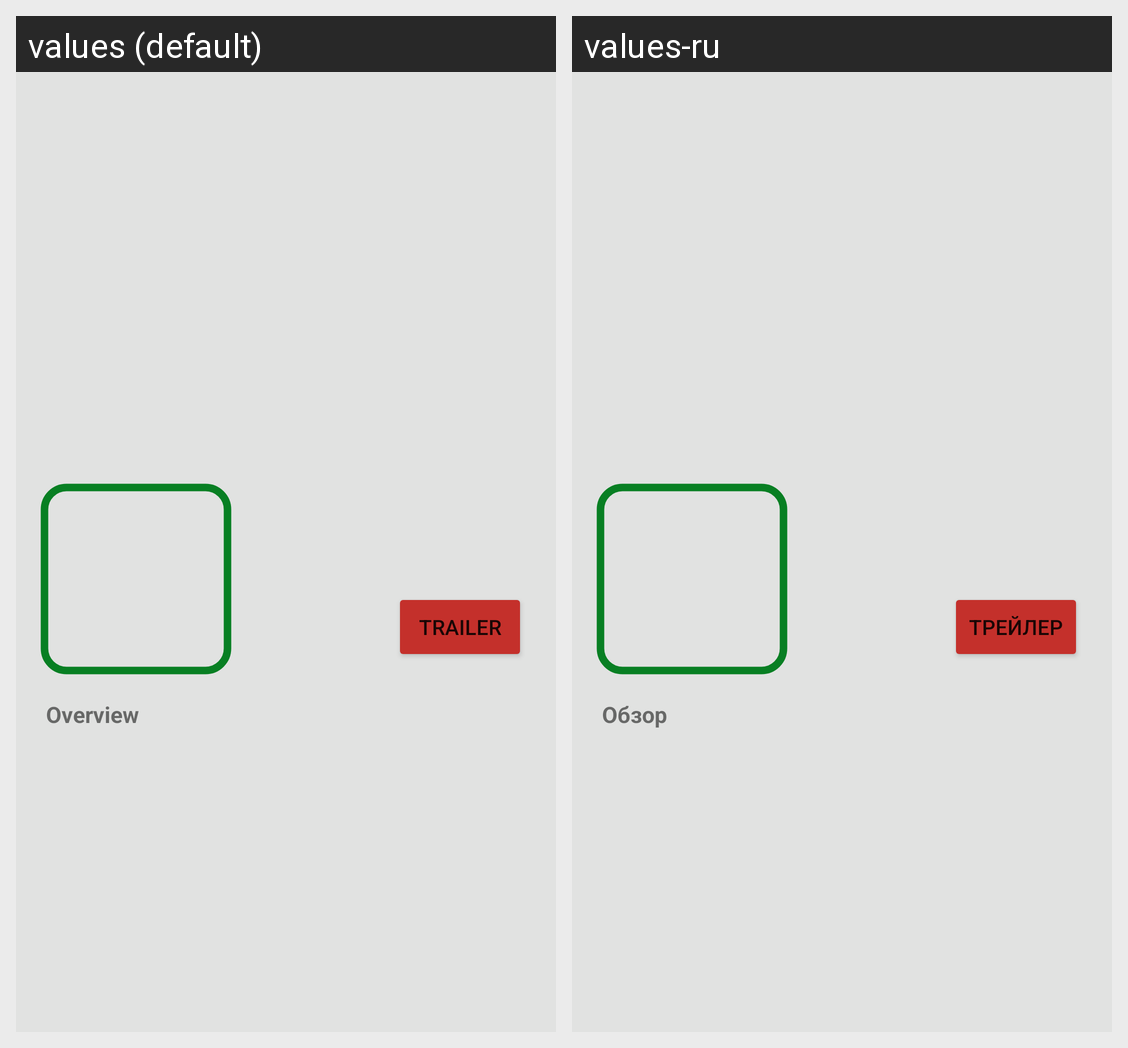

Locale-by-locale string values for the Android screen shown in this grid:
Android screen res/layout/fragment_details.xml rendered under 2 locales, left to right: values (default), values-ru. Device: Nexus 5 (rendered at 1080×1920; each locale shown at half size, 540×960, under a caption strip naming it); theme AppTheme.
Strings drawn on this screen, with the default value and each locale's value (text and hints the layout hard-codes, and strings that could not be matched under every locale, appear in the picture but are not listed):

details_button_text
  values: trailer
  values-ru: Трейлер

overview_text
  values: Overview
  values-ru: Обзор
